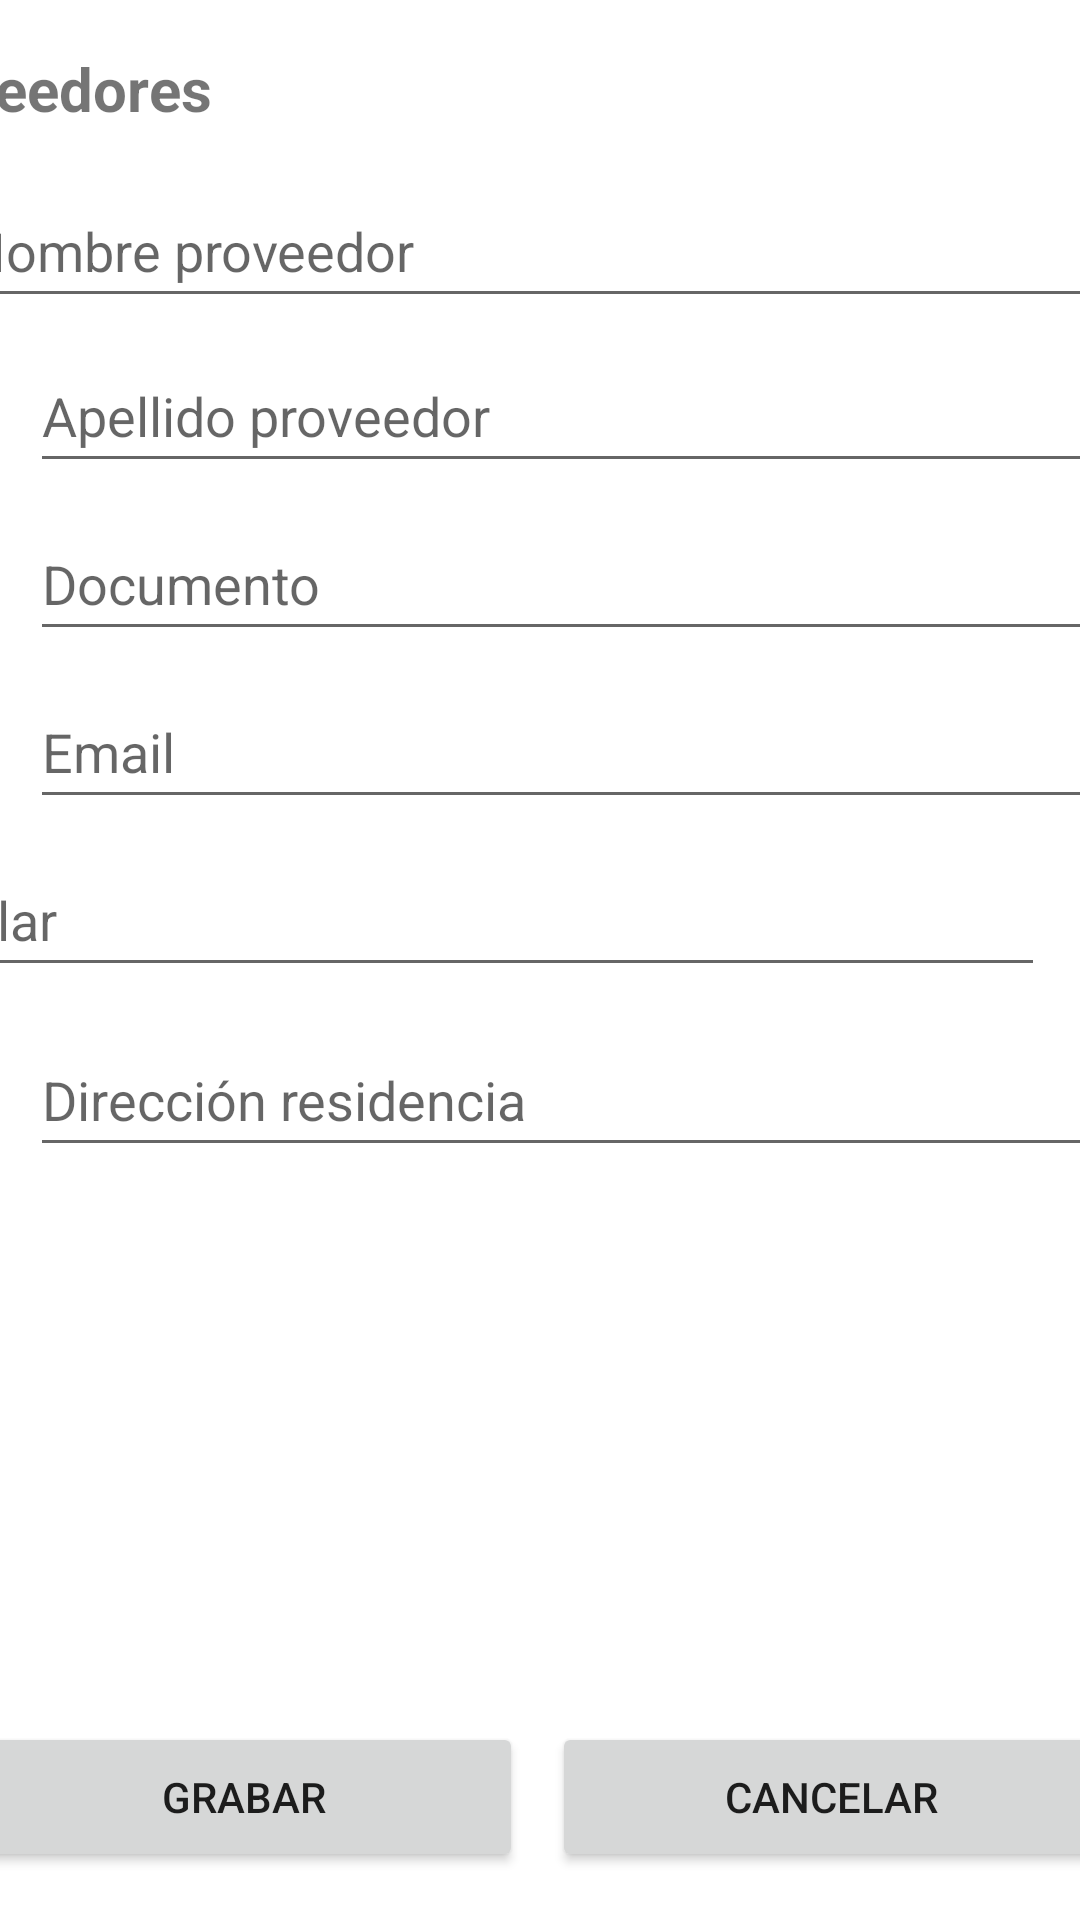

Write the Android layout XML for this screen, with the resource values it uses.
<!-- AndroidManifest.xml: application theme Theme.Gremlins -->
<!-- res/layout/activity_proveedores.xml -->
<?xml version="1.0" encoding="utf-8"?>
<androidx.constraintlayout.widget.ConstraintLayout xmlns:android="http://schemas.android.com/apk/res/android"
    xmlns:app="http://schemas.android.com/apk/res-auto"
    xmlns:tools="http://schemas.android.com/tools"
    android:layout_width="match_parent"
    android:layout_height="match_parent"
    tools:context=".Proveedores">

    <androidx.constraintlayout.widget.ConstraintLayout
        android:id="@+id/constraintLayout2"
        android:layout_width="match_parent"
        android:layout_height="match_parent"
        tools:context=".Proveedores">

        <androidx.constraintlayout.widget.ConstraintLayout
            android:id="@+id/constraintLayout"
            android:layout_width="match_parent"
            android:layout_height="match_parent"
            tools:context=".Proveedores">

            <EditText
                android:id="@+id/txtApellido"
                android:layout_width="389dp"
                android:layout_height="48dp"
                android:layout_marginStart="10dp"
                android:layout_marginTop="72dp"
                android:layout_marginEnd="12dp"
                android:ems="10"
                android:hint="Apellido proveedor"
                android:inputType="textPersonName"
                app:layout_constraintEnd_toEndOf="parent"
                app:layout_constraintHorizontal_bias="0.0"
                app:layout_constraintStart_toStartOf="parent"
                app:layout_constraintTop_toBottomOf="@+id/textView5" />

            <EditText
                android:id="@+id/txtDoc"
                android:layout_width="389dp"
                android:layout_height="48dp"
                android:layout_marginStart="10dp"
                android:layout_marginTop="128dp"
                android:layout_marginEnd="12dp"
                android:ems="10"
                android:hint="Documento"
                android:inputType="textPersonName"
                app:layout_constraintEnd_toEndOf="parent"
                app:layout_constraintHorizontal_bias="0.0"
                app:layout_constraintStart_toStartOf="parent"
                app:layout_constraintTop_toBottomOf="@+id/textView5" />

            <EditText
                android:id="@+id/txtEmail"
                android:layout_width="389dp"
                android:layout_height="48dp"
                android:layout_marginStart="10dp"
                android:layout_marginTop="184dp"
                android:layout_marginEnd="12dp"
                android:ems="10"
                android:hint="Email"
                android:inputType="textPersonName"
                app:layout_constraintEnd_toEndOf="parent"
                app:layout_constraintHorizontal_bias="0.0"
                app:layout_constraintStart_toStartOf="parent"
                app:layout_constraintTop_toBottomOf="@+id/textView5" />

            <EditText
                android:id="@+id/txtCelular"
                android:layout_width="389dp"
                android:layout_height="48dp"
                android:layout_marginStart="10dp"
                android:layout_marginTop="240dp"
                android:layout_marginEnd="12dp"
                android:ems="10"
                android:hint="Celular"
                android:inputType="textPersonName"
                app:layout_constraintEnd_toEndOf="parent"
                app:layout_constraintHorizontal_bias="1.0"
                app:layout_constraintStart_toStartOf="parent"
                app:layout_constraintTop_toBottomOf="@+id/textView5" />

            <EditText
                android:id="@+id/txtDir"
                android:layout_width="389dp"
                android:layout_height="48dp"
                android:layout_marginStart="10dp"
                android:layout_marginTop="300dp"
                android:layout_marginEnd="12dp"
                android:ems="10"
                android:hint="Dirección residencia"
                android:inputType="textPersonName"
                app:layout_constraintEnd_toEndOf="parent"
                app:layout_constraintHorizontal_bias="0.0"
                app:layout_constraintStart_toStartOf="parent"
                app:layout_constraintTop_toBottomOf="@+id/textView5" />

            <TextView
                android:id="@+id/textView5"
                android:layout_width="183dp"
                android:layout_height="25dp"
                android:layout_marginStart="8dp"
                android:layout_marginTop="16dp"
                android:layout_marginEnd="220dp"
                android:text="Proveedores"
                android:textSize="20sp"
                android:textStyle="bold"
                app:layout_constraintEnd_toEndOf="parent"
                app:layout_constraintHorizontal_bias="1.0"
                app:layout_constraintStart_toStartOf="parent"
                app:layout_constraintTop_toTopOf="parent" />

            <EditText
                android:id="@+id/txtNombre"
                android:layout_width="389dp"
                android:layout_height="48dp"
                android:layout_marginStart="10dp"
                android:layout_marginTop="17dp"
                android:layout_marginEnd="12dp"
                android:ems="10"
                android:hint="Nombre proveedor"
                android:inputType="textPersonName"
                app:layout_constraintEnd_toEndOf="parent"
                app:layout_constraintStart_toStartOf="parent"
                app:layout_constraintTop_toBottomOf="@+id/textView5" />

            <Button
                android:id="@+id/btnGrabar"
                android:layout_width="186dp"
                android:layout_height="50dp"
                android:layout_marginStart="16dp"
                android:layout_marginEnd="5dp"
                android:layout_marginBottom="16dp"
                android:text="Grabar"
                app:layout_constraintBottom_toBottomOf="parent"
                app:layout_constraintEnd_toStartOf="@+id/btnCancelar"
                app:layout_constraintStart_toStartOf="parent" />

            <Button
                android:id="@+id/btnCancelar"
                android:layout_width="186dp"
                android:layout_height="50dp"
                android:layout_marginStart="5dp"
                android:layout_marginEnd="18dp"
                android:layout_marginBottom="16dp"
                android:text="Cancelar"
                app:layout_constraintBottom_toBottomOf="parent"
                app:layout_constraintEnd_toEndOf="parent"
                app:layout_constraintStart_toEndOf="@+id/btnGrabar" />

        </androidx.constraintlayout.widget.ConstraintLayout>

    </androidx.constraintlayout.widget.ConstraintLayout>

</androidx.constraintlayout.widget.ConstraintLayout>
<!-- resources referenced by this layout -->
<resources>
  <style name="Theme.Gremlins" parent="Theme.MaterialComponents.DayNight.DarkActionBar">
          
          <item name="colorPrimary">@color/purple_500</item>
          <item name="colorPrimaryVariant">@color/purple_700</item>
          <item name="colorOnPrimary">@color/white</item>
          
          <item name="colorSecondary">@color/teal_200</item>
          <item name="colorSecondaryVariant">@color/teal_700</item>
          <item name="colorOnSecondary">@color/black</item>
          
          <item name="android:statusBarColor">?attr/colorPrimaryVariant</item>
          
      </style>
  <!-- not gathered from this repository: default colours our renderer supplied (Android Studio template values) -->
  <color name="purple_500">#FF6200EE</color>
  <color name="purple_700">#FF3700B3</color>
  <color name="teal_200">#FF03DAC5</color>
  <color name="teal_700">#FF018786</color>
  <color name="black">#FF000000</color>
  <color name="white">#FFFFFFFF</color>
</resources>
